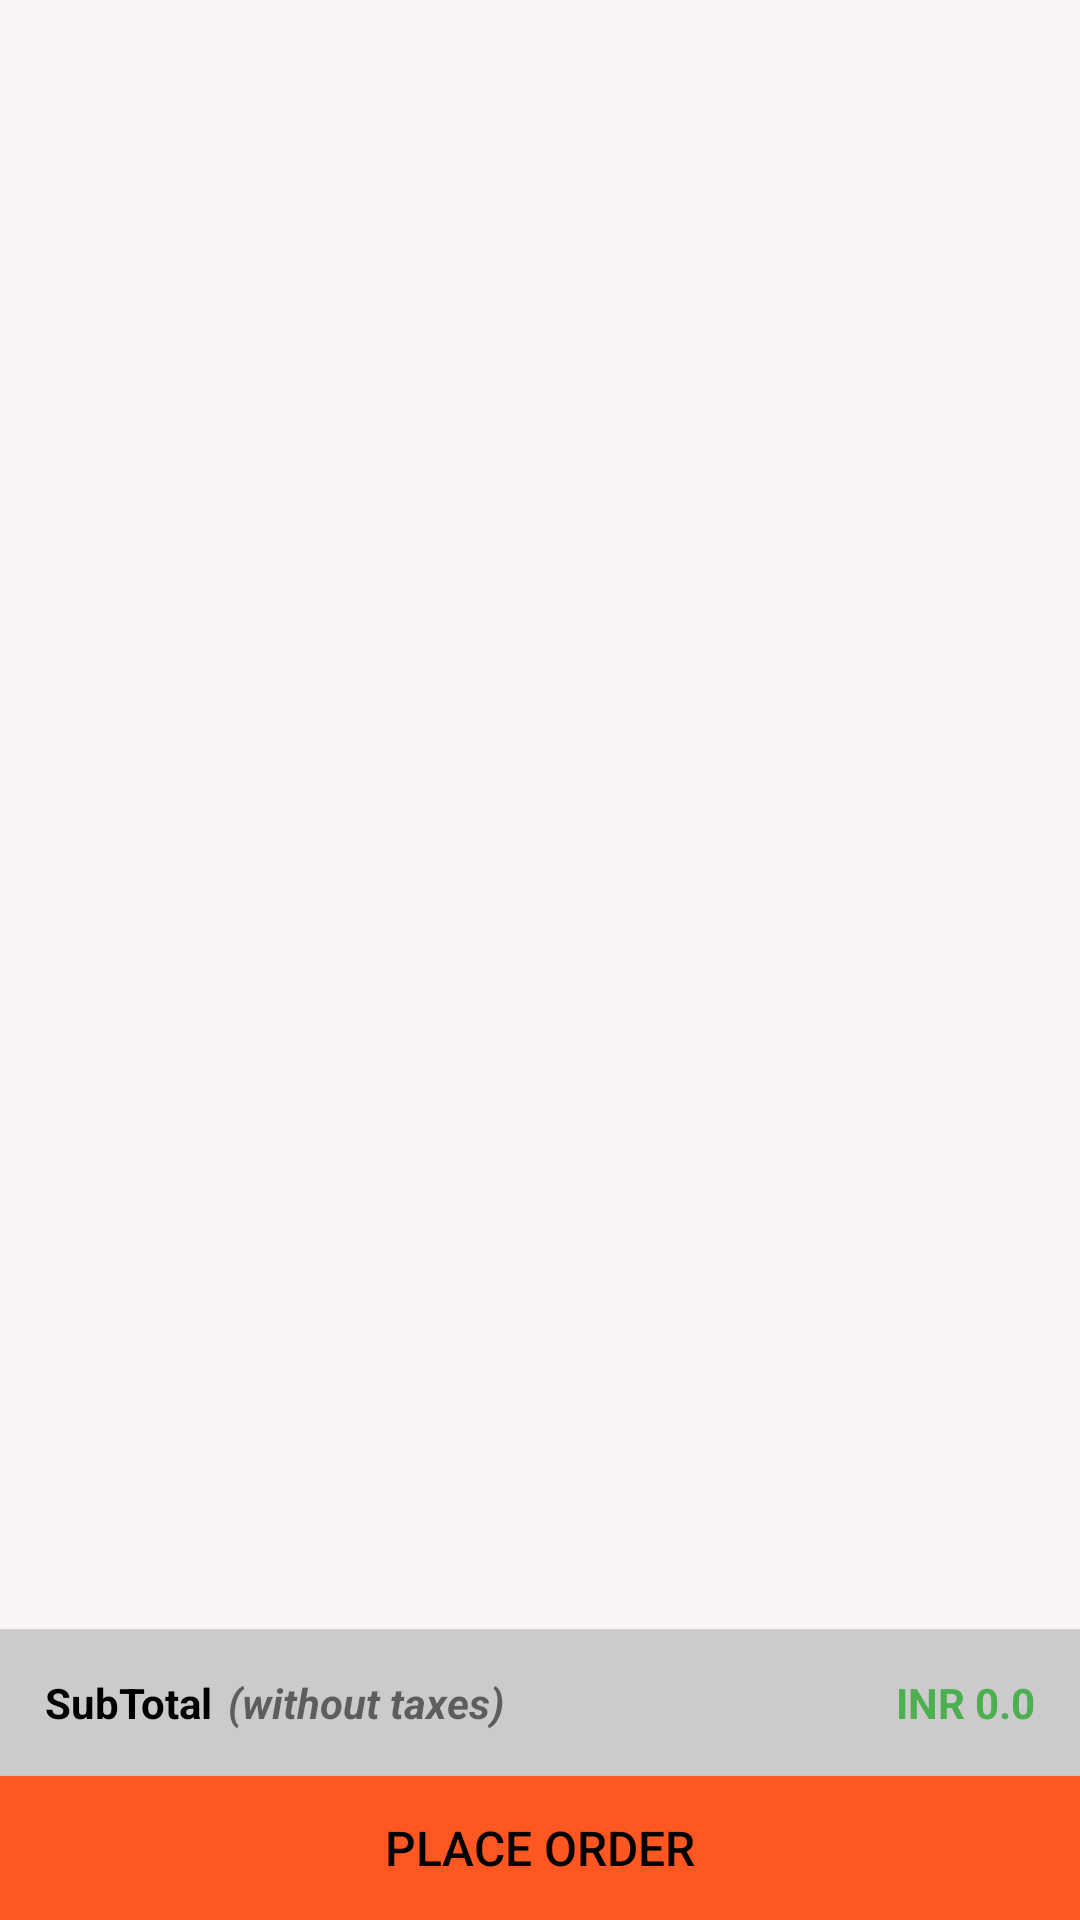

This screen was rendered from an Android layout file. Write that file and the resources it references.
<!-- AndroidManifest.xml: activity theme Base.Theme.Actionbar -->
<!-- res/layout/activity_cart.xml -->
<?xml version="1.0" encoding="utf-8"?>
<androidx.constraintlayout.widget.ConstraintLayout xmlns:android="http://schemas.android.com/apk/res/android"
    xmlns:app="http://schemas.android.com/apk/res-auto"
    xmlns:tools="http://schemas.android.com/tools"
    android:layout_width="match_parent"
    android:layout_height="match_parent"
    android:background="#FAF4F4"
    tools:context=".activities.CartActivity">


    <ScrollView
        android:layout_width="match_parent"
        android:layout_height="match_parent"
        android:layout_marginTop="8dp"
        android:layout_marginBottom="100dp"
        app:layout_constraintBottom_toTopOf="@+id/linearLayout2"
        app:layout_constraintEnd_toEndOf="parent"
        app:layout_constraintHorizontal_bias="1.0"
        app:layout_constraintStart_toStartOf="parent"
        app:layout_constraintTop_toTopOf="parent"
        app:layout_constraintVertical_bias="0.0">

        <androidx.recyclerview.widget.RecyclerView
            android:id="@+id/cartList"
            android:layout_width="match_parent"
            android:layout_height="wrap_content"
            tools:layout_editor_absoluteY="440dp" />
    </ScrollView>

    <LinearLayout
        android:id="@+id/linearLayout2"
        android:layout_width="match_parent"
        android:layout_height="wrap_content"
        android:background="#CCCACA"
        android:orientation="horizontal"
        android:padding="15dp"
        app:layout_constraintBottom_toTopOf="@+id/continueBtn"
        app:layout_constraintEnd_toEndOf="parent"
        app:layout_constraintStart_toStartOf="parent">

        <TextView
            android:id="@+id/textView"
            android:layout_width="wrap_content"
            android:layout_height="wrap_content"
            android:text="SubTotal"
            android:textColor="@color/black"
            android:textStyle="bold" />

        <TextView
            android:id="@+id/textView3"
            android:layout_width="wrap_content"
            android:layout_height="wrap_content"
            android:layout_marginLeft="5dp"
            android:layout_weight="1"
            android:text="(without taxes)"
            android:textStyle="bold|italic" />

        <TextView
            android:id="@+id/subTotal"
            android:layout_width="wrap_content"
            android:layout_height="wrap_content"
            android:layout_weight="1"
            android:gravity="right"
            android:text="INR 0.0"
            android:textColor="#4CAF50"
            android:textStyle="bold" />
    </LinearLayout>


    <androidx.appcompat.widget.AppCompatButton
        android:id="@+id/continueBtn"
        android:layout_width="0dp"
        android:layout_height="wrap_content"
        android:background="@color/orange"
        android:text="Place Order"
        android:textColor="#000000"
        android:textSize="16sp"
        app:layout_constraintBottom_toBottomOf="parent"
        app:layout_constraintEnd_toEndOf="@+id/linearLayout2"
        app:layout_constraintStart_toStartOf="@+id/linearLayout2" />

</androidx.constraintlayout.widget.ConstraintLayout>
<!-- resources referenced by this layout -->
<resources>
  <color name="black">#FF000000</color>
  <color name="orange">#FF5722</color>
  <style name="Base.Theme.Actionbar" parent="Theme.MaterialComponents.DayNight.DarkActionBar.Bridge">
  
          
          <item name="colorPrimary">@color/lightwhite</item>
          <item name="colorPrimaryDark">@color/lightwhite</item>
          <item name="colorPrimaryVariant">@color/orange</item>
          <item name="colorOnPrimary">@color/white</item>
          <item name="colorSecondary">@color/orange</item>
          <item name="colorSecondaryVariant">@color/orange</item>
          <item name="titleTextColor">@color/black</item>
  
      </style>
  <color name="lightwhite">#ffffff</color>
  <color name="white">#FFFFFFFF</color>
</resources>
